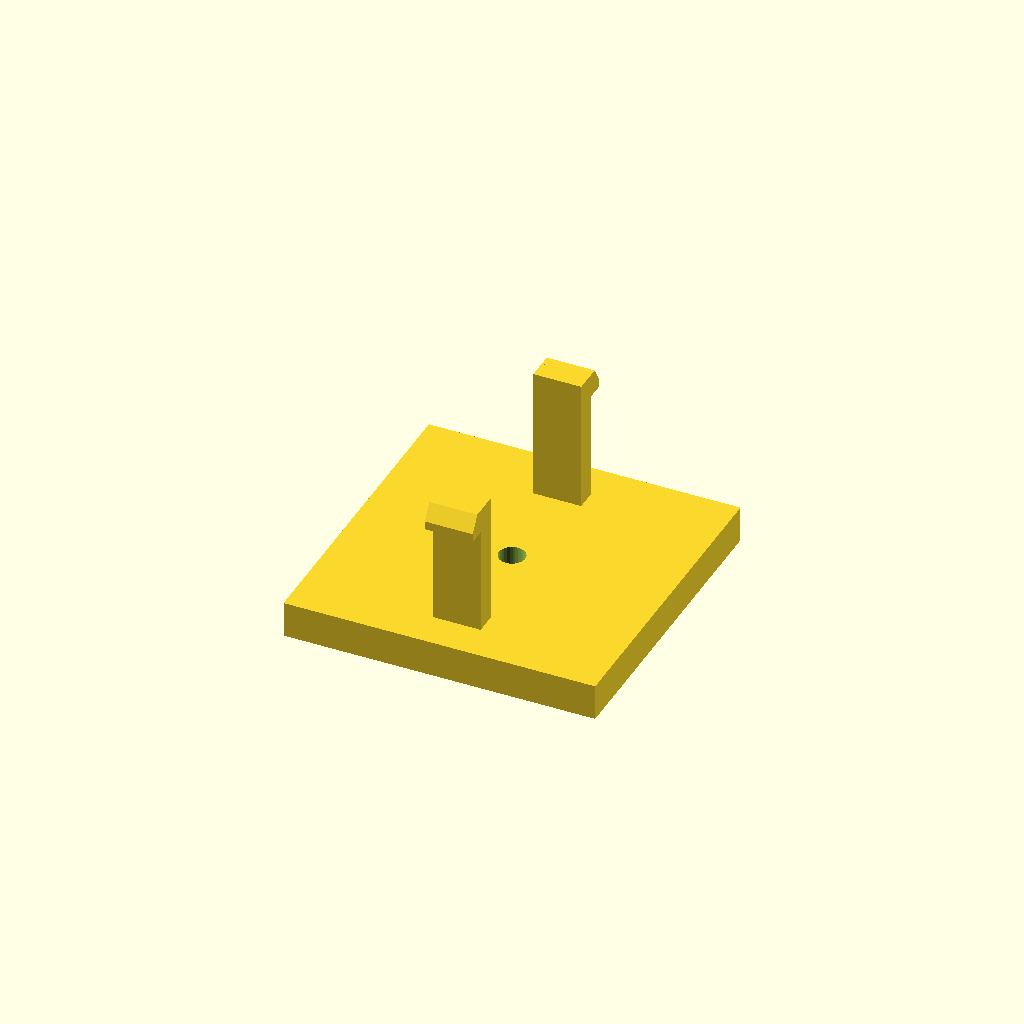
Cell 1: the model at its default parameters.
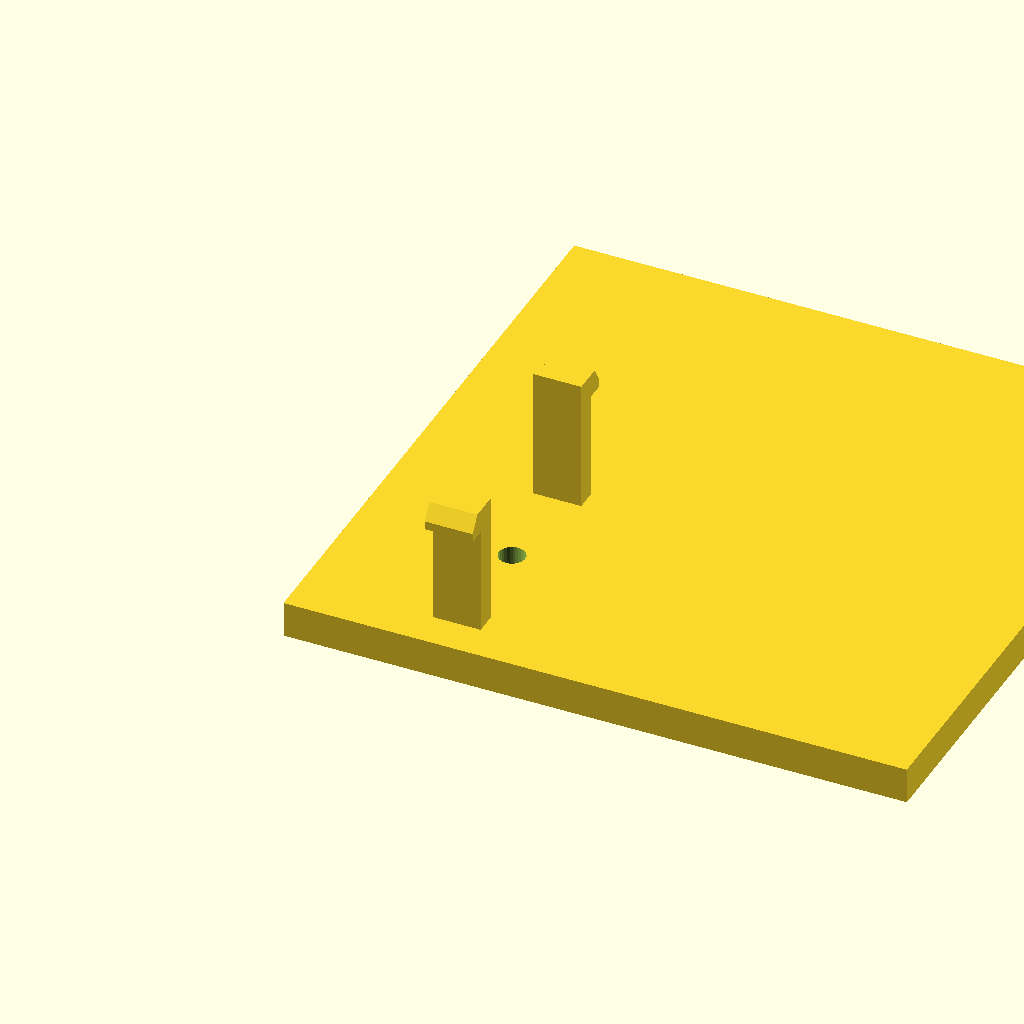
Cell 2: the same model with base_d = 104.
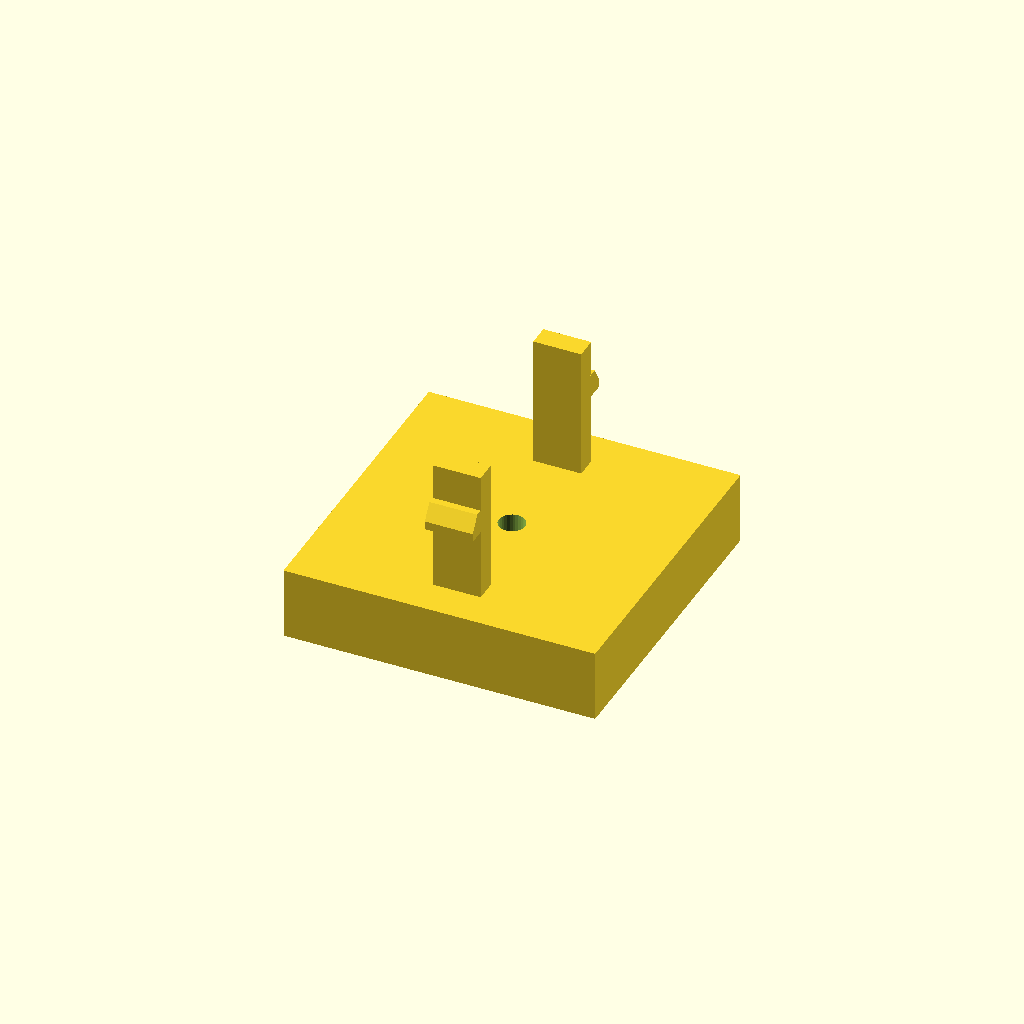
Cell 3: the same model with base_h = 12.
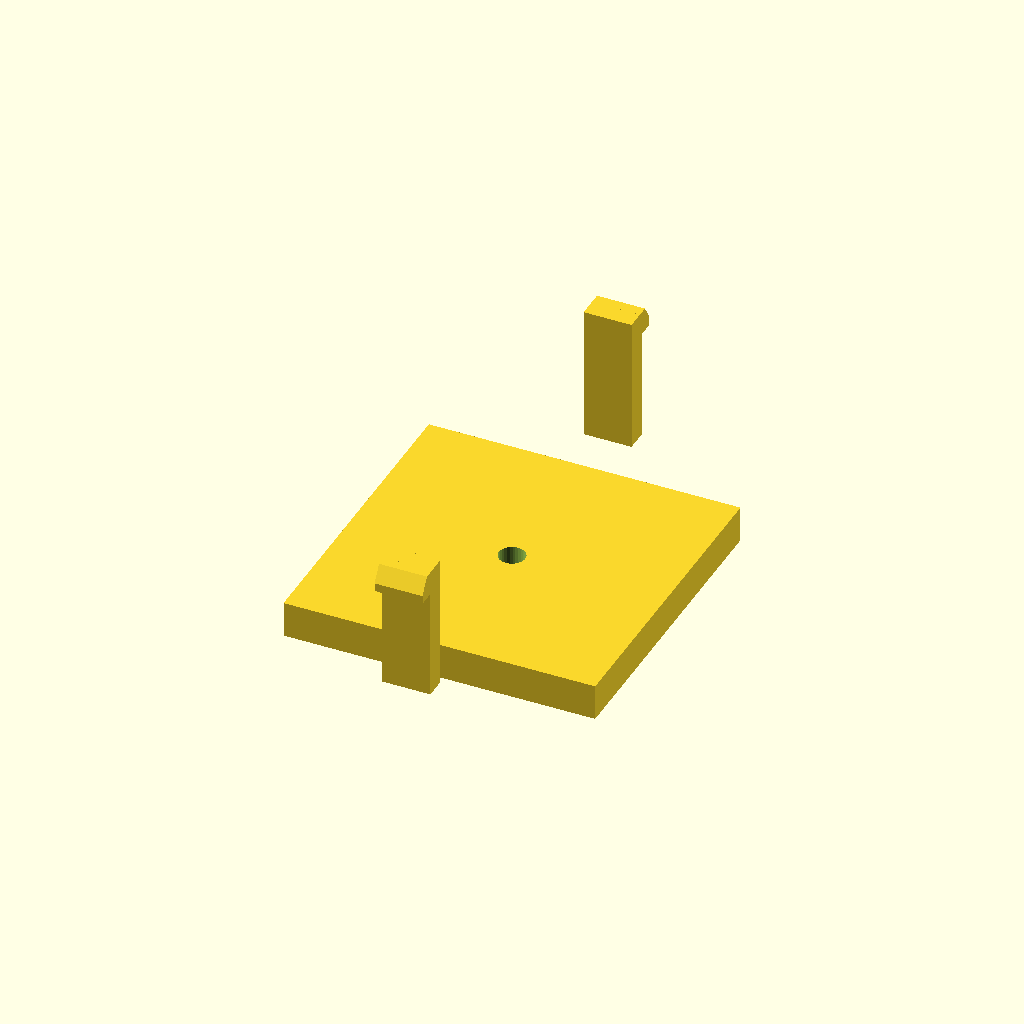
Cell 4: the same model with span = 72.
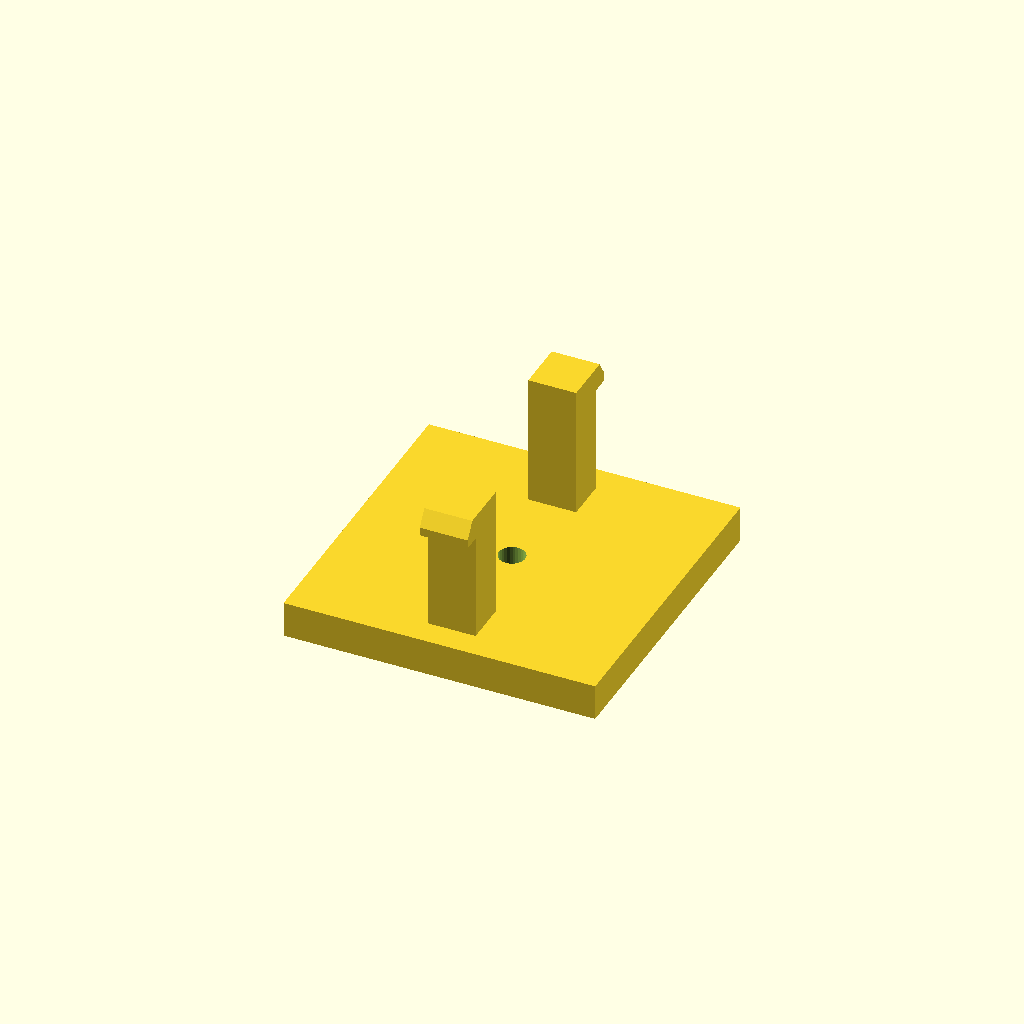
Cell 5: the same model with arm_t = 7.2.
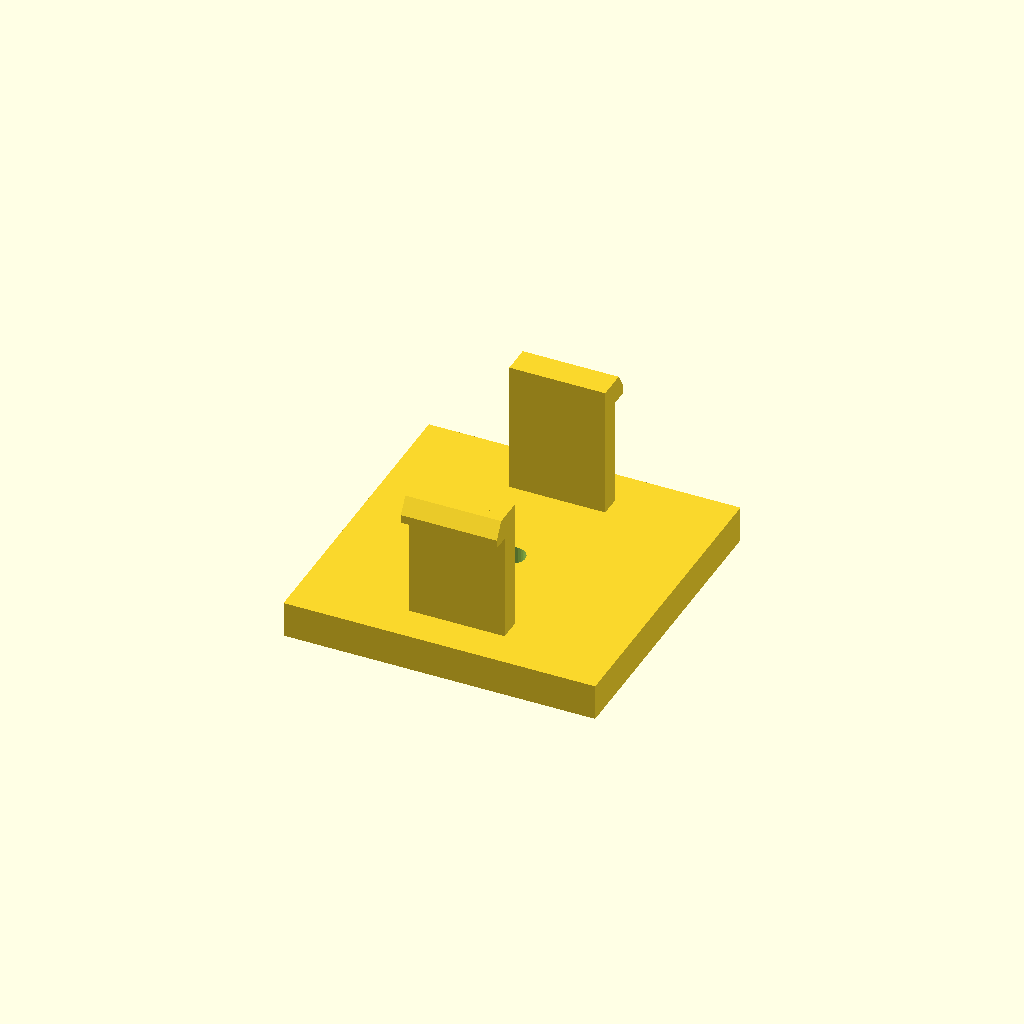
Cell 6: arm_d = 16 (everything else at default).
One fixed orthographic camera (rotation 55°, 0°, 25°; colour scheme Cornfield) for every cell.
The OpenSCAD source (optional_data/data/gen3/snapfits/part_0003.scad):
$fn = 32;

// ----------------------------------------------------------------------
// Snap-fit latch: 2 arms, 22 mm tall, 3 mm undercut hooks
// ----------------------------------------------------------------------

// --- parameters (mm) ---
base_d = 52;              // base plate depth
base_h = 6;               // base plate thickness
span = 36;                // distance between opposite arms
arm_t = 3.6;              // arm thickness
arm_d = 8;                // arm width
height = 22;              // free arm length
head_len = 3;             // hook reach
head_h = 4;               // hook height
lead = 1.4;               // lead-in ramp thickness
bore_d = 4.4;             // base fixing bore
top_z = 28;               // height of the arm tips above the base

arms = 2;

difference() {
  union() {
    /* base plate, centred on the arm ring */
    translate([-26, -26, 0]) cube([base_d, base_d, base_h]);
    for (a = [0 : 360 / arms : 359]) rotate([0, 0, a]) {
    /* arm, sunk 0.5 mm into the base */
    translate([-arm_d / 2, span / 2 - arm_t / 2, base_h - 0.5]) cube([arm_d, arm_t, height + 0.5]);
    /* hook: a convex hull of a tall inner block and a thin outer lip
       gives a flat undercut below and a lead-in ramp on top */
    hull() {
      translate([-arm_d / 2, span / 2 + arm_t / 2 - 0.6, top_z - head_h]) cube([arm_d, lead + 0.4, head_h]);
      translate([-arm_d / 2, span / 2 + arm_t / 2 - 0.2, top_z - head_h]) cube([arm_d, head_len, lead]);
    }
    }
  }
  translate([0, 0, -2.5]) cylinder(h = base_h + 5, d = bore_d);
}
Customizer parameters (derived from the source; name, type, default, range or options):
base_d: number, default 52
base_h: number, default 6
span: number, default 36
arm_t: number, default 3.6
arm_d: number, default 8
height: number, default 22
head_len: number, default 3
head_h: number, default 4
lead: number, default 1.4
bore_d: number, default 4.4
top_z: number, default 28
arms: number, default 2
